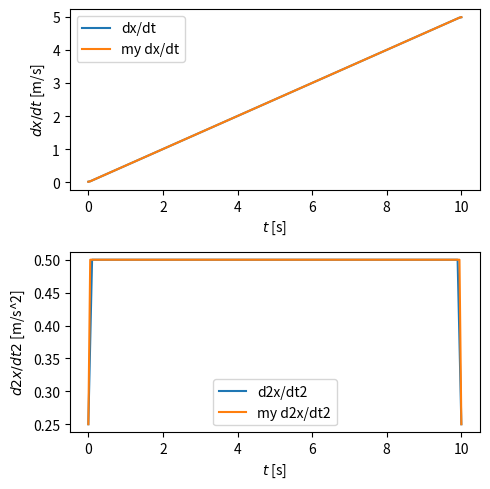

Write the Python code that produced this figure.
import numpy as np
import matplotlib.pyplot as plt


def my_derivative(x, t):

    dt = np.diff(t)
    dx = np.diff(x)
    dx_dt_forward = dx / dt

    dx_dt_central = np.zeros_like(x)
    dx_dt_central[1:-1] = (x[2:] - x[:-2]) / (t[2:] - t[:-2])
    dx_dt_central[0] = (x[1] - x[0]) / (t[1] - t[0])
    dx_dt_central[-1] = (x[-1] - x[-2]) / (t[-1] - t[-2])

    dx2_dt2 = np.zeros_like(x)
    dx2_dt2[1:-1] = 2 * (dx_dt_forward[1:] - dx_dt_forward[:-1]) / (dt[1:] + dt[:-1])
    dx2_dt2[0] = (dx_dt_central[1] - dx_dt_central[0]) / (t[1] - t[0])
    dx2_dt2[-1] = (dx_dt_central[-1] - dx_dt_central[-2]) / (t[-1] - t[-2])

    return dx_dt_central, dx2_dt2


if __name__ == "__main__":
    a = 0.5  # acceleration, m/s^2
    t = np.linspace(0, 10, 200)

    x = 0.5 * a * t**2

    dx_dt = np.gradient(x, t)
    d2x_dt2 = np.gradient(dx_dt, t)

    print(f"Using np.gradient:")
    print(f"dx/dt = {dx_dt}")
    print(f"d2x/dt2 = {d2x_dt2}")

    my_dx_dt, my_d2x_dt2 = my_derivative(x, t)

    print(f"Using my_derivative:")
    print(f"dx/dt = {dx_dt}")
    print(f"d2x/dt2 = {d2x_dt2}")

    fig, ax = plt.subplots(2, 1, figsize=(5, 5))

    ax[0].plot(t, dx_dt, label="dx/dt")
    ax[0].plot(t, my_dx_dt, label="my dx/dt")
    ax[0].set_xlabel("$t$ [s]")
    ax[0].set_ylabel("$dx/dt$ [m/s]")
    ax[0].legend()

    ax[1].plot(t, d2x_dt2, label="d2x/dt2")
    ax[1].plot(t, my_d2x_dt2, label="my d2x/dt2")
    ax[1].set_xlabel("$t$ [s]")
    ax[1].set_ylabel("$d2x/dt2$ [m/s^2]")
    ax[1].legend()

    plt.tight_layout()
    plt.show()
